Run: headless pygame with SDL's dummy video driver; simulated clock (each Clock.tick advances the game by its frame time, no real sleeping); random seed 0; keys injected as events and as key.get_pressed() state; no mouse input.
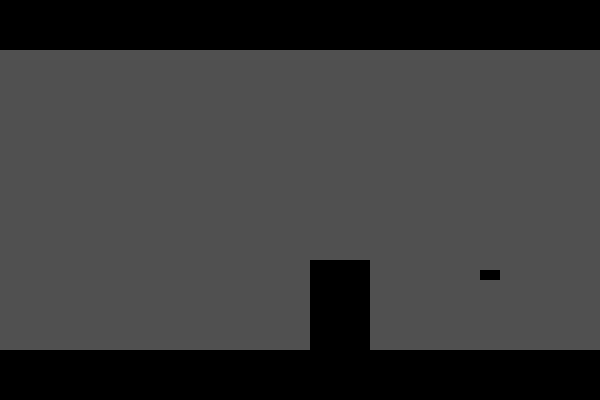
Frame 1 of 1 · flips 1–60 · no input

The pygame program that drew these frames:

import pygame
pygame.init()

window = pygame.display.set_mode([600, 400])

bg_color = (80, 80, 80)
black = (0, 0, 0)

jumper_y = 260
arrow_x = 0

jumper_rect = pygame.Rect(310, jumper_y, 60, 90)
arrow_rect = pygame.Rect(arrow_x, 270, 20, 10)
floor_rect = pygame.Rect(0, 350, 600, 50)
ceiling_rect = pygame.Rect(0, 0, 600, 50)

jumper_offset = 0
arrow_offset = 0
jump_speed = 0

# Declare variable for frame delay
frame_delay = 40

frames = 0
while frames < 100:

    arrow_offset += 8
    jumper_offset += jump_speed

    arrow_rect.x = arrow_x + arrow_offset
    jumper_rect.y = jumper_y + jumper_offset

    window.fill(bg_color)
    pygame.draw.rect(window, black, floor_rect)
    pygame.draw.rect(window, black, ceiling_rect)
    pygame.draw.rect(window, black, arrow_rect)
    pygame.draw.rect(window, black, jumper_rect)

    pygame.display.flip()

    # Change to use the frame delay variable
    pygame.time.wait(frame_delay)

    frames += 1

    if frames == 20:
        jump_speed = -6
    if frames == 40:
        jump_speed = 0
    if frames == 45:
        jump_speed = 8
    if frames == 60:
        jump_speed = 0

    # Turn on slow motion on frame 30
    if frames / 30 == 1:
        frame_delay = 200

    # Turn off slow motion on frame 50
    if frames / 50 == 1:
        frame_delay = 20
